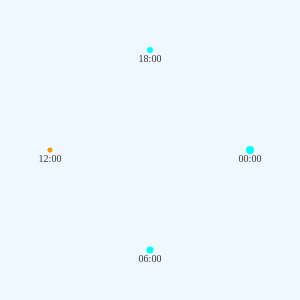
t = 0.00 s
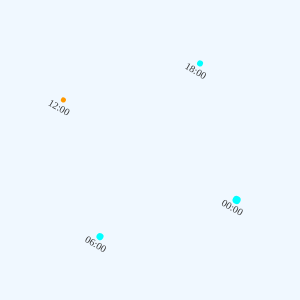
t = 1.67 s
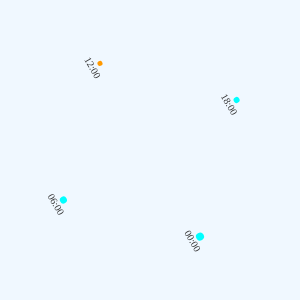
t = 3.33 s
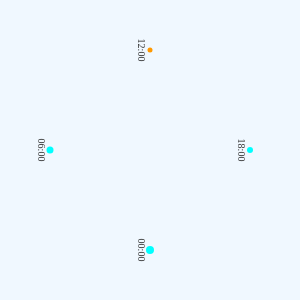
t = 5.00 s
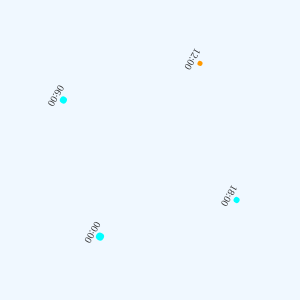
t = 6.67 s
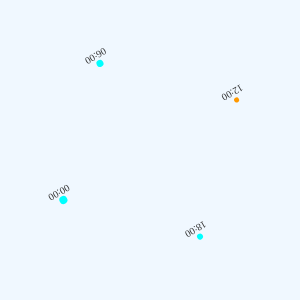
t = 8.33 s

The animated SVG that drew these frames (rendered in a browser with its animation timeline set to each time). Animation: 1 SMIL element (animateTransform=1); frames cover the first 8.33 s, repeats indefinitely.

<?xml version="1.0" encoding="UTF-8"?>
<svg width="300" height="300" xmlns="http://www.w3.org/2000/svg">
  <rect width="100%" height="100%" fill="#f0f8ff"/>
  <g transform="rotate(0 150 150)">
    <animateTransform attributeName="transform" attributeType="XML"
                      type="rotate" from="0 150 150" to="360 150 150"
                      dur="20s" repeatCount="indefinite"/>
<circle cx="250.0" cy="150.0" r="4.0" fill="#0ff"/>
<text x="250.0" y="162.0" font-size="10" text-anchor="middle" fill="#333">00:00</text>
<circle cx="150.0" cy="250.0" r="3.5" fill="#0ff"/>
<text x="150.0" y="262.0" font-size="10" text-anchor="middle" fill="#333">06:00</text>
<circle cx="50.0" cy="150.0" r="2.5" fill="#f90"/>
<text x="50.0" y="162.0" font-size="10" text-anchor="middle" fill="#333">12:00</text>
<circle cx="150.0" cy="50.0" r="3.0" fill="#0ff"/>
<text x="150.0" y="62.0" font-size="10" text-anchor="middle" fill="#333">18:00</text>
</g></svg>
